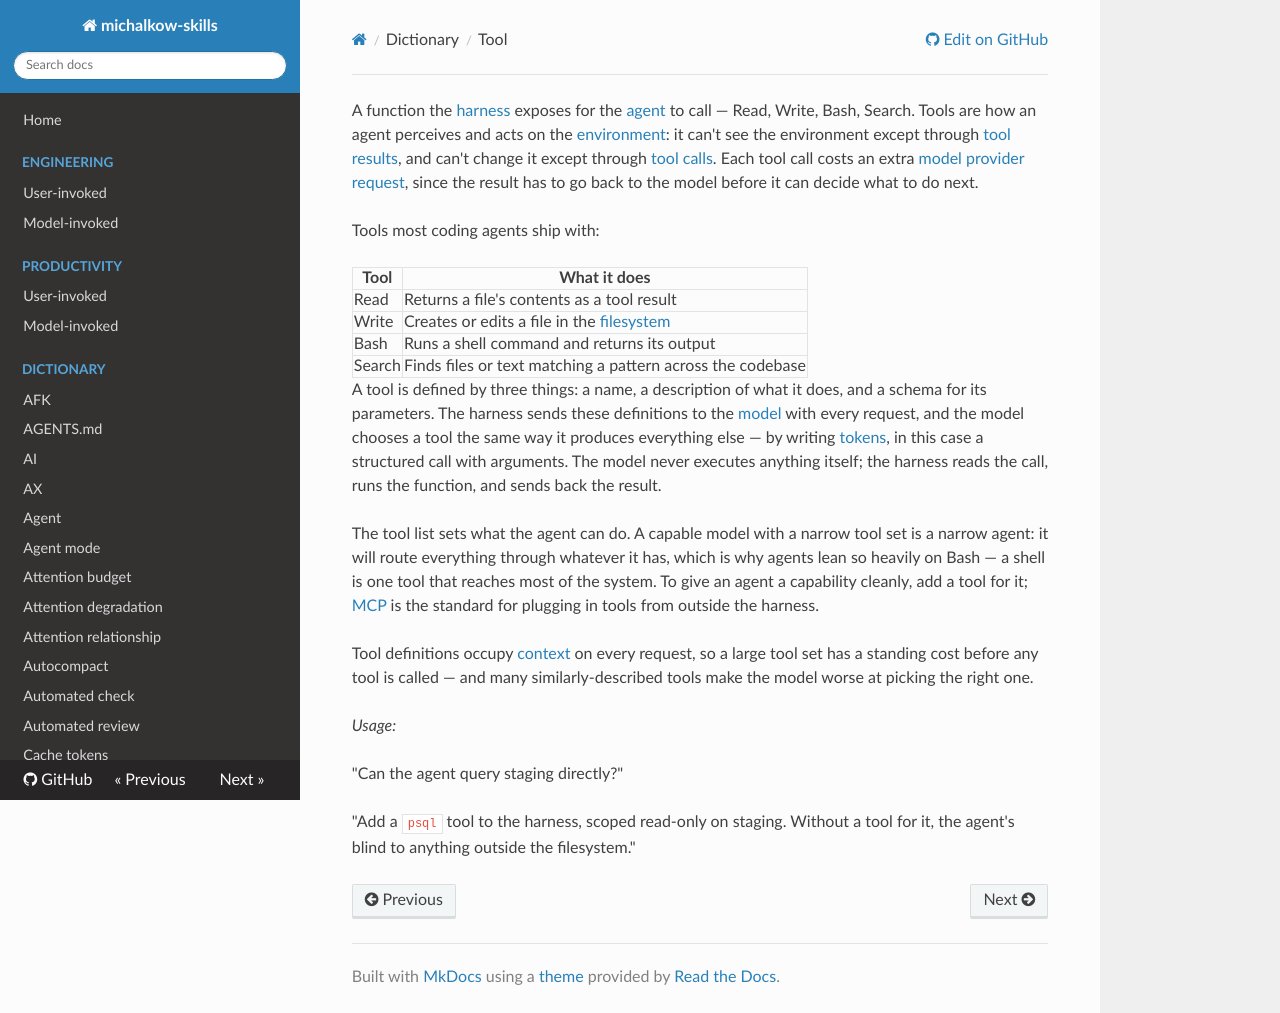

repository: michalkow/skills · page: dictionary/tool/index.html · generator: mkdocs

---
description: A function the harness exposes for the agent to call — Read, Write, Bash, Search. How an agent perceives and acts on the environment.
---

A function the [harness](./harness.md) exposes for the [agent](./agent.md) to call — Read, Write, Bash, Search. Tools are how an agent perceives and acts on the [environment](./environment.md): it can't see the environment except through [tool results](./tool-result.md), and can't change it except through [tool calls](./tool-call.md). Each tool call costs an extra [model provider request](./model-provider-request.md), since the result has to go back to the model before it can decide what to do next.

Tools most coding agents ship with:

| Tool   | What it does                                                 |
| ------ | ------------------------------------------------------------ |
| Read   | Returns a file's contents as a tool result                   |
| Write  | Creates or edits a file in the [filesystem](./filesystem.md) |
| Bash   | Runs a shell command and returns its output                  |
| Search | Finds files or text matching a pattern across the codebase   |

A tool is defined by three things: a name, a description of what it does, and a schema for its parameters. The harness sends these definitions to the [model](./model.md) with every request, and the model chooses a tool the same way it produces everything else — by writing [tokens](./token.md), in this case a structured call with arguments. The model never executes anything itself; the harness reads the call, runs the function, and sends back the result.

The tool list sets what the agent can do. A capable model with a narrow tool set is a narrow agent: it will route everything through whatever it has, which is why agents lean so heavily on Bash — a shell is one tool that reaches most of the system. To give an agent a capability cleanly, add a tool for it; [MCP](./mcp.md) is the standard for plugging in tools from outside the harness.

Tool definitions occupy [context](./context.md) on every request, so a large tool set has a standing cost before any tool is called — and many similarly-described tools make the model worse at picking the right one.

_Usage:_

"Can the agent query staging directly?"

"Add a `psql` tool to the harness, scoped read-only on staging. Without a tool for it, the agent's blind to anything outside the filesystem."
